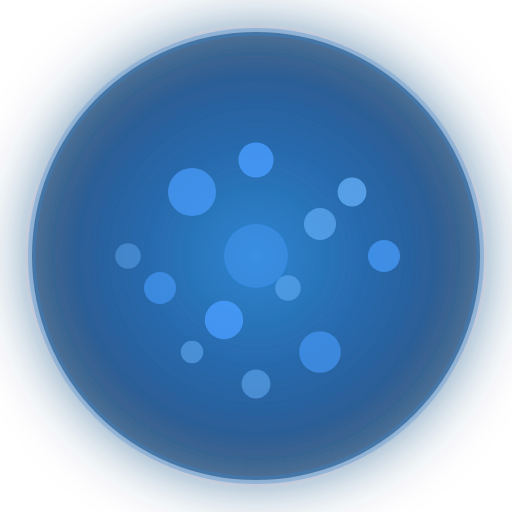
t = 0.00 s
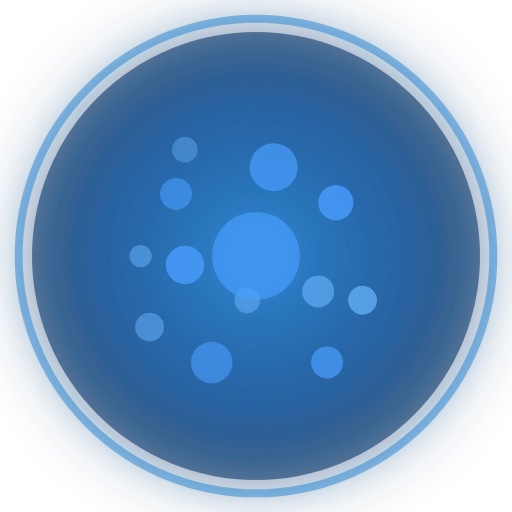
t = 1.25 s
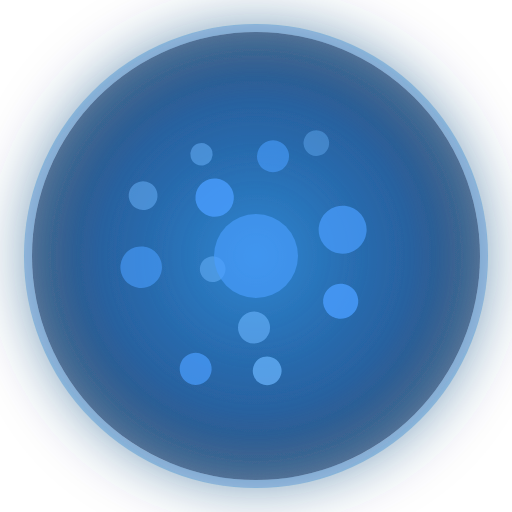
t = 2.63 s
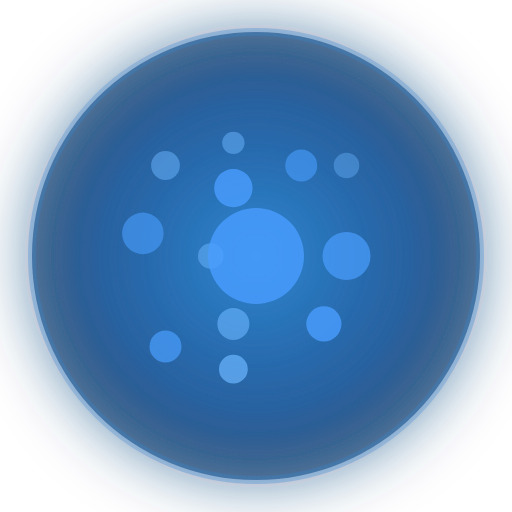
t = 3.00 s
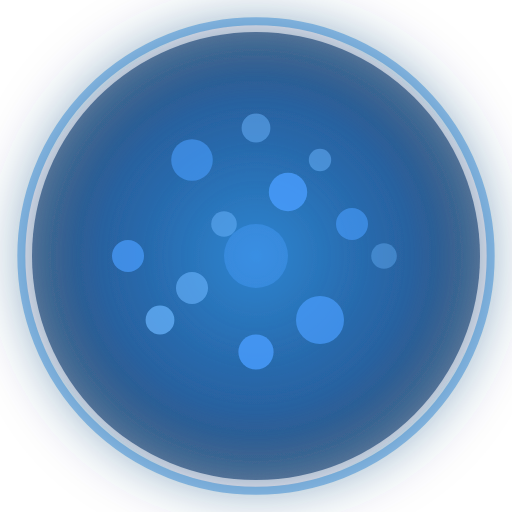
t = 4.00 s
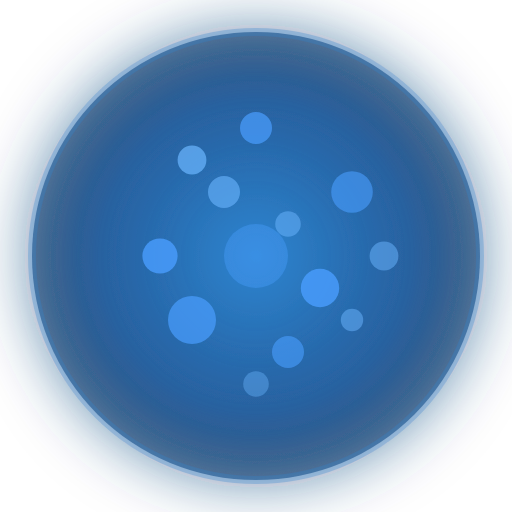
t = 6.00 s

The animated SVG that drew these frames (rendered in a browser with its animation timeline set to each time). Animation: 5 SMIL elements (animate=4,animateTransform=1); one cycle of 8.00 s, repeats indefinitely.

<svg width="32" height="32" viewBox="0 0 32 32" xmlns="http://www.w3.org/2000/svg">
  <defs>
    <radialGradient id="orbGradient" cx="50%" cy="50%" r="50%">
      <stop offset="0%" style="stop-color:#2F86D1;stop-opacity:1" />
      <stop offset="70%" style="stop-color:#1E5A9B;stop-opacity:0.8" />
      <stop offset="100%" style="stop-color:#0F3A6B;stop-opacity:0.6" />
    </radialGradient>
    <filter id="glow">
      <feGaussianBlur stdDeviation="2" result="coloredBlur"/>
      <feMerge> 
        <feMergeNode in="coloredBlur"/>
        <feMergeNode in="SourceGraphic"/>
      </feMerge>
    </filter>
  </defs>
  
  <!-- Background circle -->
  <circle cx="16" cy="16" r="14" fill="url(#orbGradient)" filter="url(#glow)"/>
  
  <!-- Animated particles rotating around center -->
  <g>
    <animateTransform attributeName="transform" type="rotate" values="0 16 16;360 16 16" dur="8s" repeatCount="indefinite"/>
    <circle cx="12" cy="12" r="1.5" fill="#4A9EFF" opacity="0.7"/>
    <circle cx="20" cy="14" r="1" fill="#6BB6FF" opacity="0.6"/>
    <circle cx="14" cy="20" r="1.2" fill="#4A9EFF" opacity="0.8"/>
    <circle cx="18" cy="18" r="0.8" fill="#6BB6FF" opacity="0.5"/>
    <circle cx="10" cy="18" r="1" fill="#4A9EFF" opacity="0.6"/>
    <circle cx="22" cy="12" r="0.9" fill="#6BB6FF" opacity="0.7"/>
    <circle cx="16" cy="10" r="1.1" fill="#4A9EFF" opacity="0.8"/>
    <circle cx="12" cy="22" r="0.7" fill="#6BB6FF" opacity="0.5"/>
    <circle cx="20" cy="22" r="1.3" fill="#4A9EFF" opacity="0.6"/>
    <circle cx="8" cy="16" r="0.8" fill="#6BB6FF" opacity="0.4"/>
    <circle cx="24" cy="16" r="1" fill="#4A9EFF" opacity="0.7"/>
    <circle cx="16" cy="24" r="0.9" fill="#6BB6FF" opacity="0.5"/>
  </g>
  
  <!-- Breathing effect on the main circle -->
  <circle cx="16" cy="16" r="14" fill="none" stroke="#2F86D1" stroke-width="0.5" opacity="0.3">
    <animate attributeName="r" values="14;15;14" dur="3s" repeatCount="indefinite"/>
    <animate attributeName="opacity" values="0.3;0.6;0.3" dur="3s" repeatCount="indefinite"/>
  </circle>
  
  <!-- Additional pulsing particles -->
  <circle cx="16" cy="16" r="2" fill="#4A9EFF" opacity="0.4">
    <animate attributeName="r" values="2;3;2" dur="2s" repeatCount="indefinite"/>
    <animate attributeName="opacity" values="0.4;0.8;0.4" dur="2s" repeatCount="indefinite"/>
  </circle>
</svg>